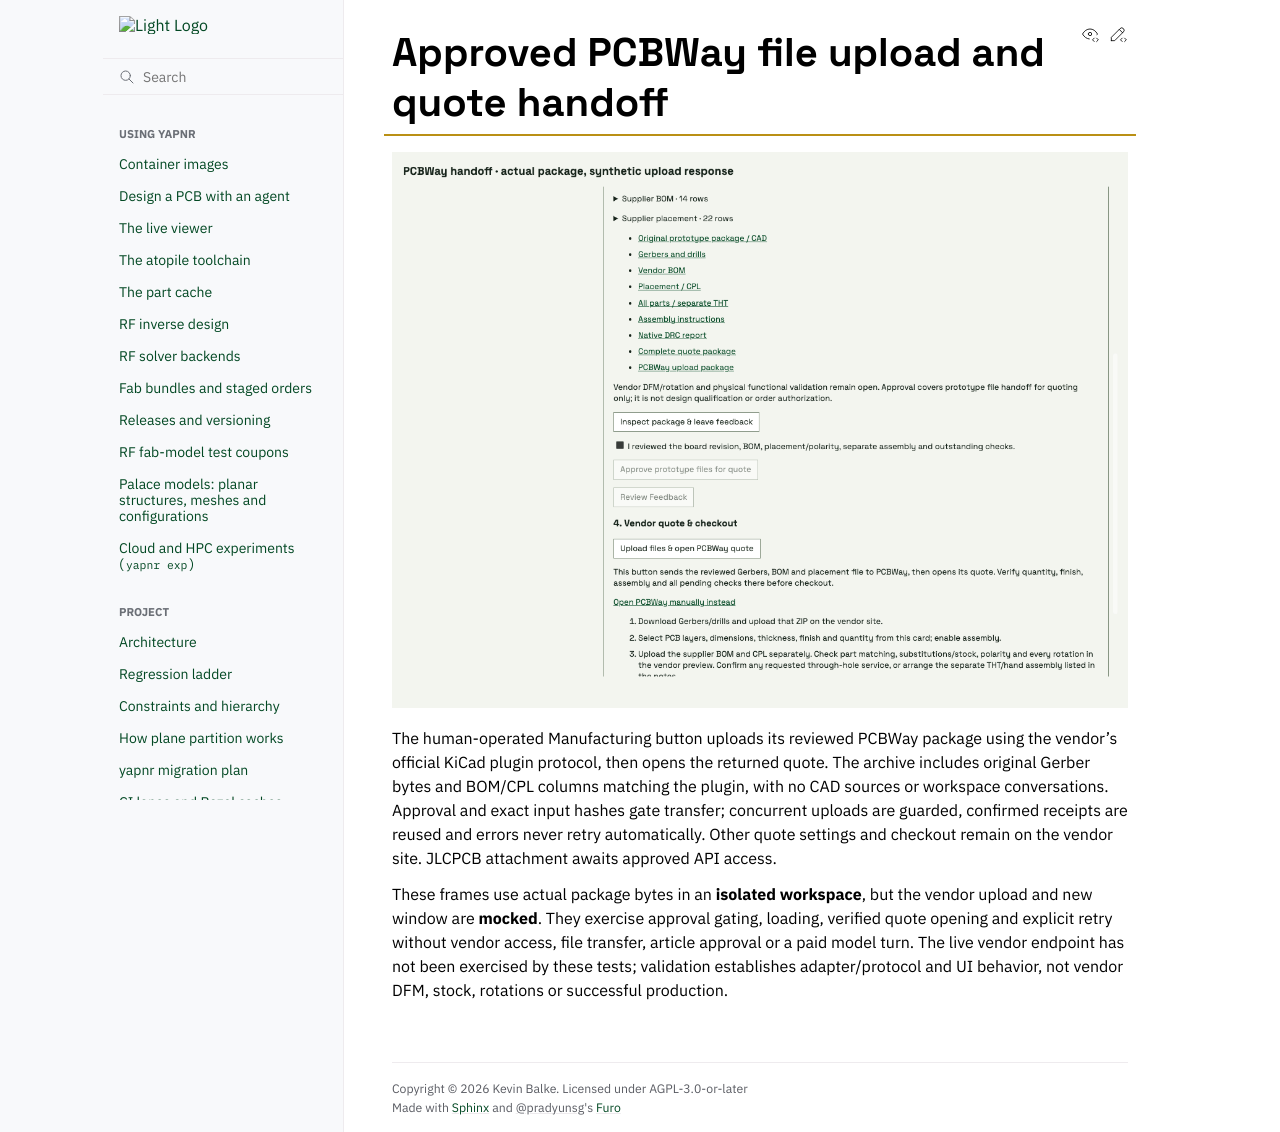

repository: Studio-Fug/yapnr · page: pr-preview/pr-102/docs/feature-animations/manufacturing-pcbway-upload.html · generator: sphinx

# Approved PCBWay file upload and quote handoff

![Actual isolated package with synthetic upload responses: ready, uploading, success and explicit retry](manufacturing-pcbway-upload.gif)

The human-operated Manufacturing button uploads its reviewed PCBWay package
using the vendor's official KiCad plugin protocol, then opens the returned
quote. The archive includes original Gerber bytes and BOM/CPL columns matching
the plugin, with no CAD sources or workspace conversations. Approval and exact
input hashes gate transfer; concurrent uploads are guarded, confirmed receipts
are reused and errors never retry automatically. Other quote settings and
checkout remain on the vendor site. JLCPCB attachment awaits approved API access.

These frames use actual package bytes in an **isolated workspace**, but the
vendor upload and new window are **mocked**. They exercise approval gating,
loading, verified quote opening and explicit retry without vendor access, file
transfer, article approval or a paid model turn. The live vendor endpoint has
not been exercised by these tests; validation establishes adapter/protocol and
UI behavior, not vendor DFM, stock, rotations or successful production.
